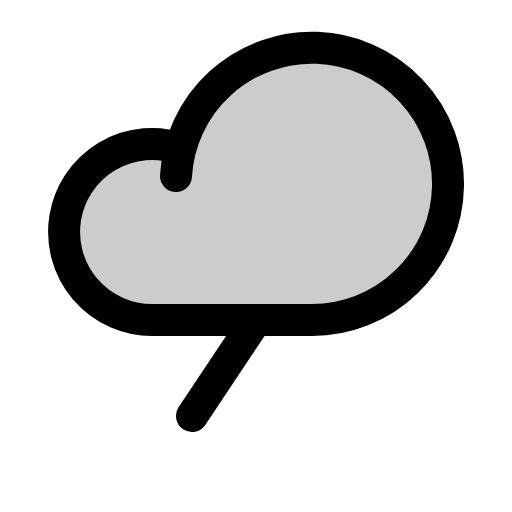
t = 0.00 s
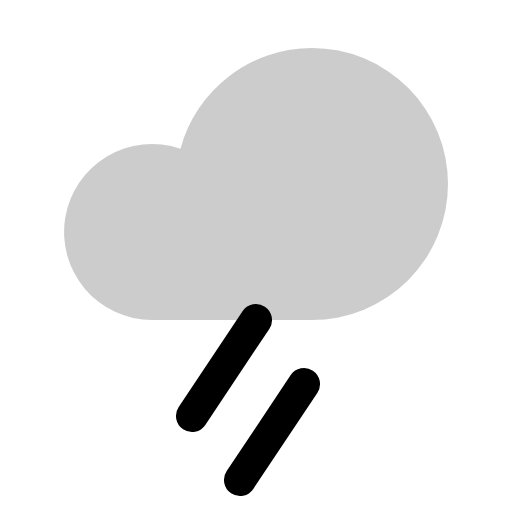
t = 0.60 s
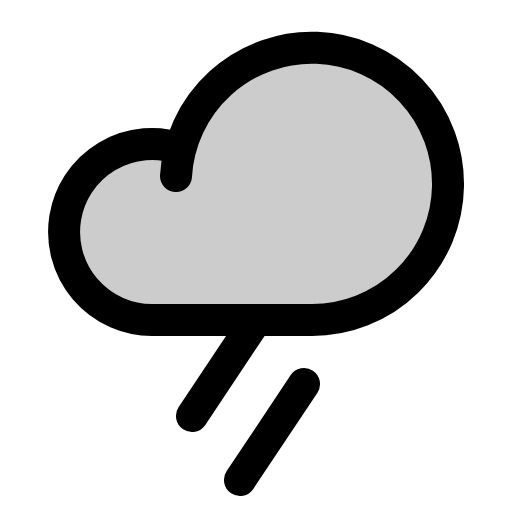
t = 1.35 s
t = 1.73 s: frame unchanged from t = 1.35 s, image omitted
t = 2.48 s: frame unchanged from t = 1.35 s, image omitted
t = 2.85 s: frame unchanged from t = 1.35 s, image omitted

The animated SVG that drew these frames (rendered in a browser with its animation timeline set to each time). Animation: 1 CSS @keyframes rule; one cycle of 3.60 s, repeats indefinitely.

<svg xmlns="http://www.w3.org/2000/svg" viewBox="0 0 256 256">
  <style>
    .draw-line {
      stroke-dasharray: 2000;
      stroke-dashoffset: 0;
    }
    svg:hover .draw-line {
      animation: phosphor-draw-in 3s ease-in-out infinite alternate;
    }
    @keyframes phosphor-draw-in {
      0%   { stroke-dashoffset: 2000; }
      50%  { stroke-dashoffset: 0; }
      100% { stroke-dashoffset: 0; }
    }
  </style><rect width="256" height="256" fill="none"/><path d="M156,24A68.16,68.16,0,0,0,90.19,74.45v-.11A44,44,0,1,0,76,160h80a68,68,0,0,0,0-136Z" opacity="0.2"/><line x1="120" y1="240" x2="152" y2="192" fill="none" stroke="currentColor" stroke-linecap="round" stroke-linejoin="round" stroke-width="16" class="draw-line" pathLength="1" style="animation-delay: 0s"/><line x1="96" y1="208" x2="128" y2="160" fill="none" stroke="currentColor" stroke-linecap="round" stroke-linejoin="round" stroke-width="16" class="draw-line" pathLength="1" style="animation-delay: 0.3s"/><path d="M88,88a68.06,68.06,0,1,1,68,72H76A44,44,0,1,1,90.2,74.34" fill="none" stroke="currentColor" stroke-linecap="round" stroke-linejoin="round" stroke-width="16" class="draw-line" pathLength="1" style="animation-delay: 0.6s"/></svg>
